The GitHub repository Lastopia/COMP9517-Arcadia contains a labelled image folder "NN_Dataset" with 12 categories: ants, bees, beetles, caterpillars, earthworms, earwigs, grasshoppers, moths, slugs, snails, wasps, weevils. Examples follow, each with its label.

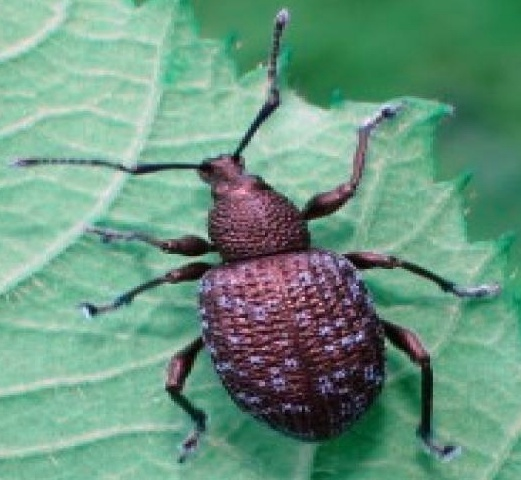
Label: weevils

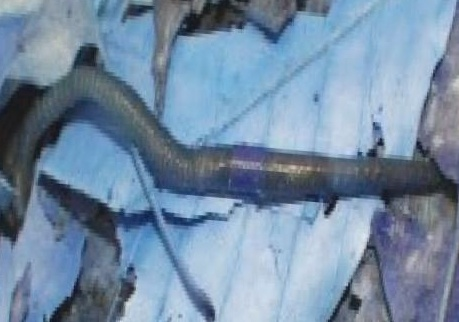
Label: earthworms

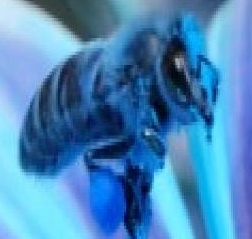
Label: bees

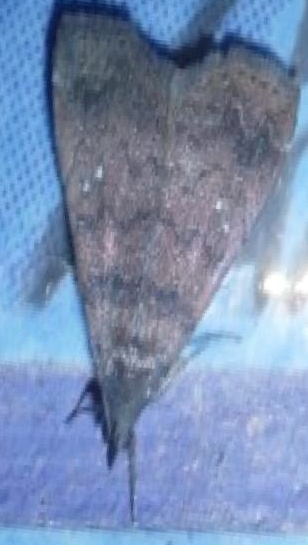
Label: moths

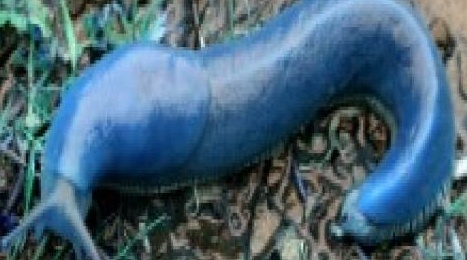
Label: slugs

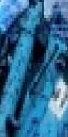
Label: caterpillars
